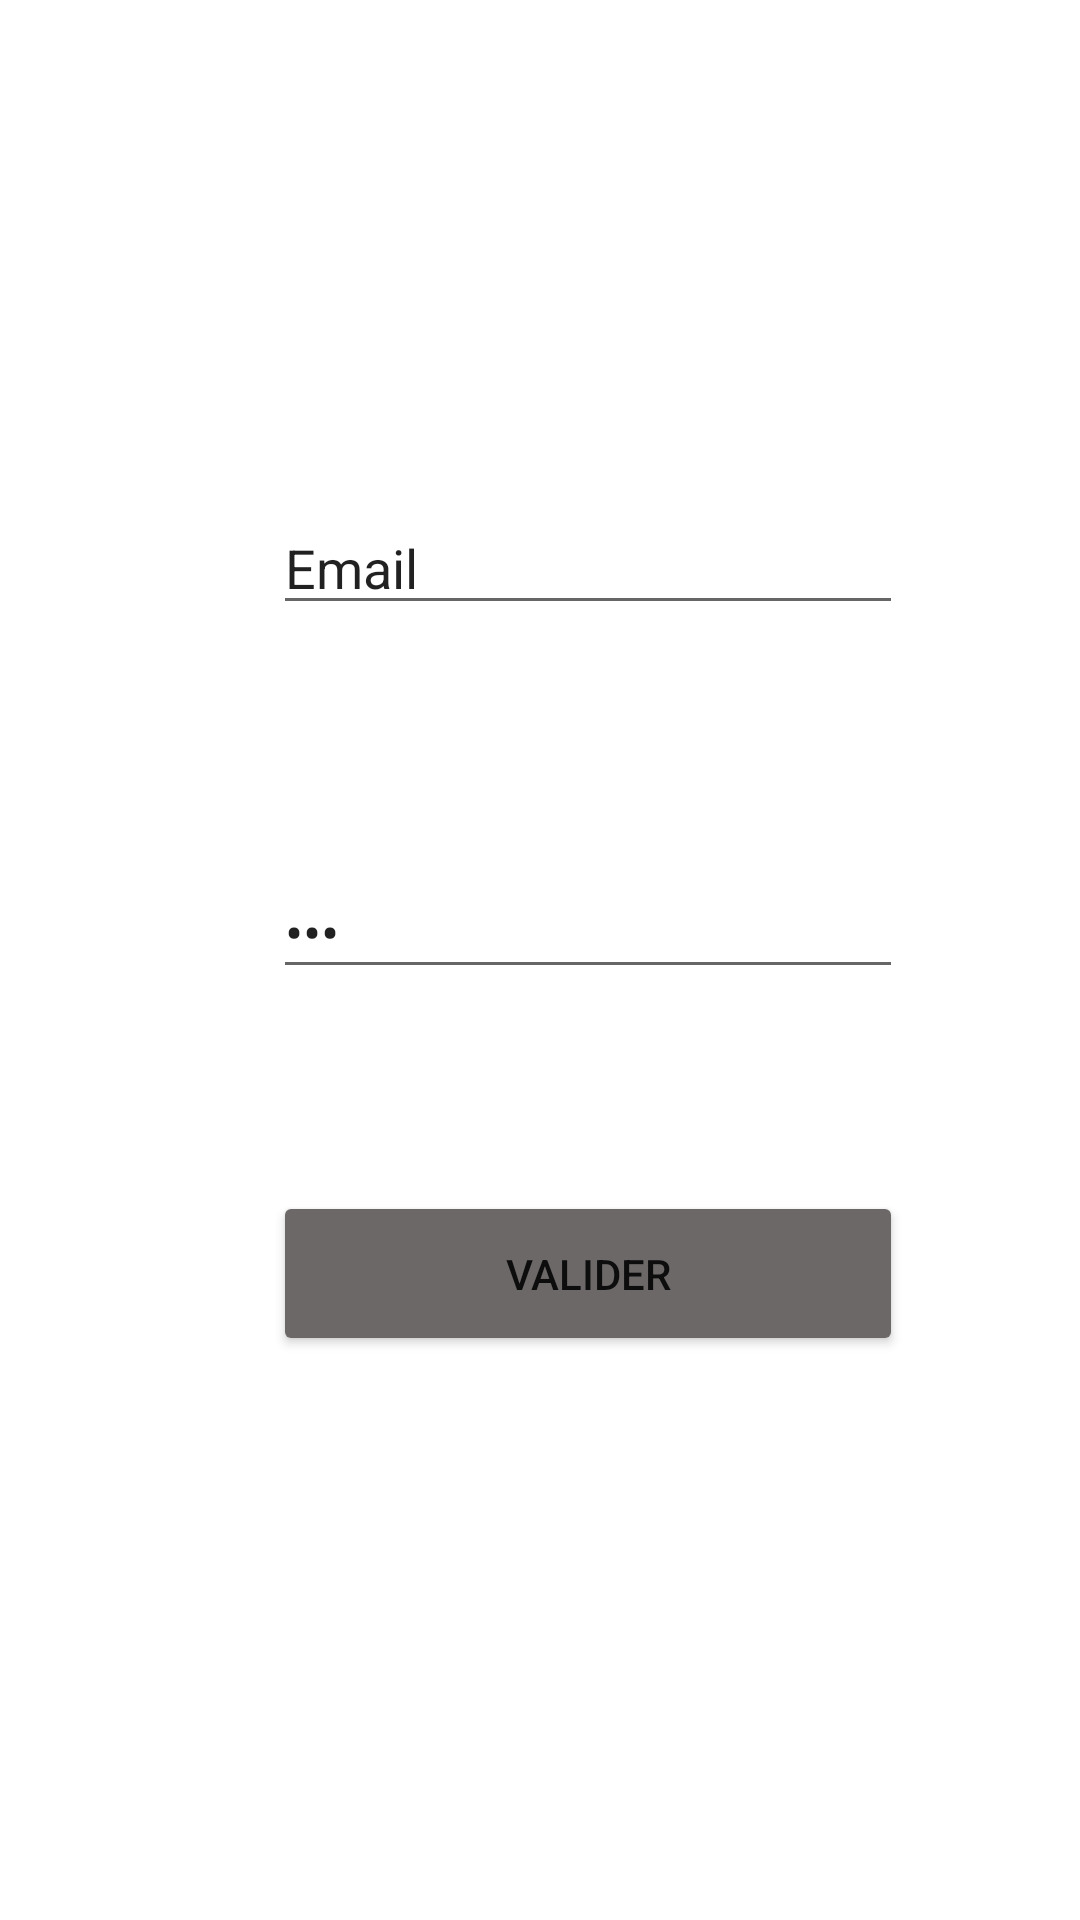

The Android layout XML behind this screen, and the referenced resources:
<!-- AndroidManifest.xml: application theme Theme.Ap_DVD -->
<!-- res/layout/activity_register.xml -->
<?xml version="1.0" encoding="utf-8"?>
<androidx.constraintlayout.widget.ConstraintLayout xmlns:android="http://schemas.android.com/apk/res/android"
    xmlns:app="http://schemas.android.com/apk/res-auto"
    xmlns:tools="http://schemas.android.com/tools"
    android:layout_width="match_parent"
    android:layout_height="match_parent"
    tools:context=".Register">

    <EditText
        android:id="@+id/edt_Email_Reg"
        android:layout_width="wrap_content"
        android:layout_height="wrap_content"
        android:layout_marginStart="91dp"
        android:layout_marginTop="167dp"
        android:ems="10"
        android:inputType="textEmailAddress"
        android:text="@string/edt_Email_reg"
        app:layout_constraintStart_toStartOf="parent"
        app:layout_constraintTop_toTopOf="parent" />

    <EditText
        android:id="@+id/edt_pwd_reg"
        android:layout_width="wrap_content"
        android:layout_height="wrap_content"
        android:layout_marginStart="91dp"
        android:layout_marginTop="80dp"
        android:ems="10"
        android:inputType="textPassword"
        android:text="@string/edt_Pswd_reg"
        app:layout_constraintStart_toStartOf="parent"
        app:layout_constraintTop_toBottomOf="@+id/edt_Email_Reg" />

    <Button
        android:id="@+id/btn_register"
        android:layout_width="210dp"
        android:layout_height="55dp"
        android:layout_marginStart="91dp"
        android:layout_marginBottom="188dp"
        android:text="@string/btn_reg"
        app:backgroundTint="#6C6868"
        app:layout_constraintBottom_toBottomOf="parent"
        app:layout_constraintStart_toStartOf="parent" />
</androidx.constraintlayout.widget.ConstraintLayout>
<!-- resources referenced by this layout -->
<resources>
  <string name="btn_reg">Valider</string>
  <string name="edt_Email_reg">Email</string>
  <string name="edt_Pswd_reg">pwd</string>
  <style name="Theme.Ap_DVD" parent="Theme.MaterialComponents.DayNight.DarkActionBar">
          
          <item name="colorPrimary">@color/purple_500</item>
          <item name="colorPrimaryVariant">@color/purple_700</item>
          <item name="colorOnPrimary">@color/white</item>
          
          <item name="colorSecondary">@color/teal_200</item>
          <item name="colorSecondaryVariant">@color/teal_700</item>
          <item name="colorOnSecondary">@color/black</item>
          
          <item name="android:statusBarColor" tools:targetApi="21">?attr/colorPrimaryVariant</item>
          
      </style>
  <!-- not gathered from this repository: default colours our renderer supplied (Android Studio template values) -->
  <color name="purple_500">#FF6200EE</color>
  <color name="purple_700">#FF3700B3</color>
  <color name="teal_200">#FF03DAC5</color>
  <color name="teal_700">#FF018786</color>
  <color name="black">#FF000000</color>
  <color name="white">#FFFFFFFF</color>
</resources>
